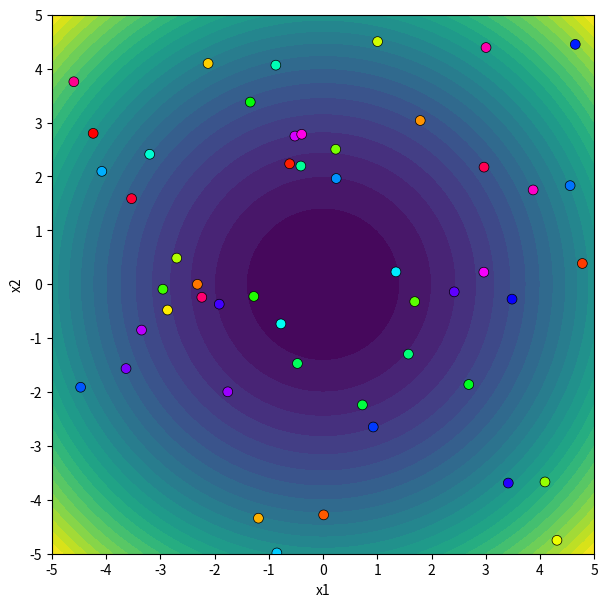

Here is the Python script that generated this plot:
import random
import numpy as np
import matplotlib.pyplot as plt
import matplotlib.animation as animation

def objective_function(x):
    return sum(x**2)

def fitness(x):
    if x >= 0:
        return 1 / (1 + x)
    else:
        return 1 + abs(x)

def abc_algorithm(objective_function, num_Variables, colony_Size, num_iterations, LB, UB):
    best_Solution = None
    best_Fitness = -np.inf
    colony = []
    trial = [0] * colony_Size
    limit = colony_Size * num_Variables
    history = []
    trial_history = []
    positions_history = []

    for _ in range(colony_Size):
        solution = np.random.uniform(LB, UB, num_Variables)
        obj_func = objective_function(solution)
        fit = fitness(obj_func)
        colony.append((solution, fit))
        if fit > best_Fitness:
            best_Solution = solution
            best_Fitness = fit

    positions_history.append([c[0].copy() for c in colony])

    for iterations in range(num_iterations):
        for i in range(colony_Size):
            solution = colony[i][0]
            while True:
                j = random.randint(0, colony_Size - 1)
                if j != i:
                    break
            new_Solution = solution.copy()
            k = random.randint(0, num_Variables - 1)
            phi = random.uniform(-1, 1)
            new_Solution[k] = solution[k] + phi * (solution[k] - colony[j][0][k])
            new_Solution = np.clip(new_Solution, LB, UB)
            new_obj_func = objective_function(new_Solution)
            new_fitness = fitness(new_obj_func)
            if new_fitness > colony[i][1]:
                colony[i] = (new_Solution, new_fitness)
                trial[i] = 0
                if new_fitness > best_Fitness:
                    best_Fitness = new_fitness
                    best_Solution = new_Solution
            else:
                trial[i] += 1

        max_fit = max(colony[i][1] for i in range(colony_Size))
        probabilities = [0.9 * (colony[i][1] / max_fit) + 0.1 for i in range(colony_Size)]
        for _ in range(colony_Size):
            r = random.uniform(0, 1)
            selected_index = 0
            for i in range(colony_Size):
                if r < probabilities[i]:
                    selected_index = i
            selected_Solution = colony[selected_index][0]
            new_Solution = selected_Solution.copy()
            k = random.randint(0, num_Variables - 1)
            phi = random.uniform(-1, 1)
            while True:
                j = random.randint(0, colony_Size - 1)
                if j != selected_index:
                    break
            new_Solution[k] = selected_Solution[k] + phi * (selected_Solution[k] - colony[j][0][k])
            new_Solution = np.clip(new_Solution, LB, UB)
            new_obj_func = objective_function(new_Solution)
            new_fitness = fitness(new_obj_func)
            if new_fitness > colony[selected_index][1]:
                colony[selected_index] = (new_Solution, new_fitness)
                trial[selected_index] = 0
                if new_fitness > best_Fitness:
                    best_Solution = new_Solution
                    best_Fitness = new_fitness
            else:
                trial[selected_index] += 1

        exceeded = []
        for i in range(colony_Size):
            if trial[i] > limit:
                exceeded.append(i)
        if len(exceeded) > 0:
            worst_index = exceeded[0]
            for k in exceeded:
                if colony[k][1] < colony[worst_index][1]:
                    worst_index = k
            new_Solution = np.random.uniform(LB, UB, num_Variables)
            new_obj_func = objective_function(new_Solution)
            new_fit = fitness(new_obj_func)
            colony[worst_index] = (new_Solution, new_fit)
            trial[worst_index] = 0
            if new_fit > best_Fitness:
                best_Solution = new_Solution
                best_Fitness = new_fit

        print(f"Iteration {iterations+1}: Best Fitness = {best_Fitness}")
        print(f"Best Solution = {best_Solution}\n")

        history.append(best_Fitness)
        trial_history.append(trial.copy())
        positions_history.append([c[0].copy() for c in colony])

    return best_Solution, best_Fitness, trial, history, trial_history, positions_history


random.seed(7)
np.random.seed(7)

colony_Size = 50
num_Variables = 2
num_iterations = 80
LB = -5.0
UB = 5.0

best_Solution, best_Fitness, trial, history, trial_history, positions_history = abc_algorithm(
    objective_function, num_Variables, colony_Size, num_iterations, LB, UB
)

print("\n=====Artificial Bee Colony: Final Result=====\n")
print("Best solution:", best_Solution)
print("Best fitness:", best_Fitness)

grid = np.linspace(LB, UB, 200)
X, Y = np.meshgrid(grid, grid)
Z = X**2 + Y**2

fig, ax = plt.subplots(figsize=(7, 7))
ax.contourf(X, Y, Z, levels=30, cmap='viridis')  

colors = plt.cm.hsv(np.linspace(0, 1, colony_Size, endpoint=False))

scat = ax.scatter(np.array(positions_history[0])[:,0], np.array(positions_history[0])[:,1], c=colors, edgecolors='black', linewidths=0.5, s=50, zorder=5)
title = ax.set_title("")
ax.set_xlabel("x1")
ax.set_ylabel("x2")
ax.set_xlim(LB, UB)
ax.set_ylim(LB, UB)
ax.set_xticks(np.arange(LB, UB+1, 1))
ax.set_yticks(np.arange(LB, UB+1, 1))


def update(frame):
    pts = np.array(positions_history[frame])
    scat.set_offsets(pts)
    title.set_text(f"Artificial Bee Colony — Iteration {frame}/{num_iterations}")
    return scat, title

ani = animation.FuncAnimation(fig, update, frames=len(positions_history), interval=150, blit=False, repeat=True)
plt.show()
